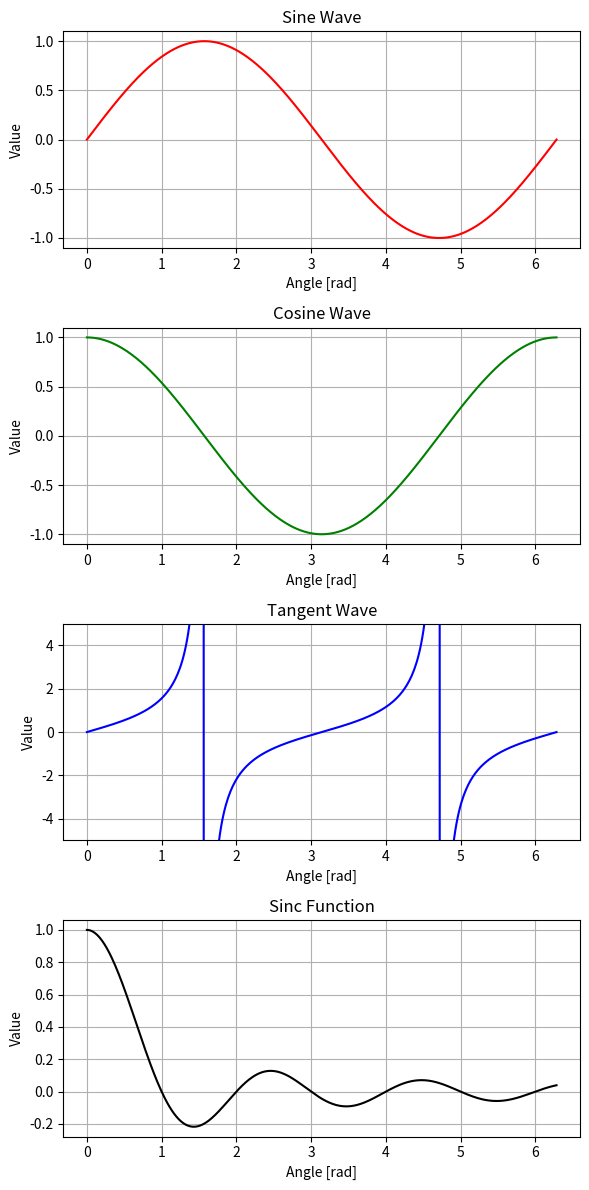

This chart was generated by the following Python code:
import matplotlib.pyplot as plt
import numpy as np

# This script demonstrates plotting four different mathematical functions.
# Each function will be in its own subplot.

# Generate some data
x = np.linspace(0, 2 * np.pi, 400)
y1 = np.sin(x)
y2 = np.cos(x)
y3 = np.tan(x)
y4 = np.sinc(x)

# Create the figure and axes
# We are creating a 4x1 layout initially
fig = plt.figure(figsize=(6, 12))

# First subplot for Sine function
ax1 = fig.add_subplot(4, 1, 1)
ax1.plot(x, y1, 'r-')
ax1.set_title("Sine Wave")
ax1.set_xlabel("Angle [rad]")
ax1.set_ylabel("Value")
ax1.grid(True)

# Second subplot for Cosine function
ax2 = fig.add_subplot(4, 1, 2)
ax2.plot(x, y2, 'g-')
ax2.set_title("Cosine Wave")
ax2.set_xlabel("Angle [rad]")
ax2.set_ylabel("Value")
ax2.grid(True)

# Third subplot for Tangent function
ax3 = fig.add_subplot(4, 1, 3)
ax3.plot(x, y3, 'b-')
ax3.set_title("Tangent Wave")
ax3.set_ylim(-5, 5) # Limit y-axis for better visualization
ax3.set_xlabel("Angle [rad]")
ax3.set_ylabel("Value")
ax3.grid(True)

# Fourth subplot for Sinc function
ax4 = fig.add_subplot(4, 1, 4)
ax4.plot(x, y4, 'k-')
ax4.set_title("Sinc Function")
ax4.set_xlabel("Angle [rad]")
ax4.set_ylabel("Value")
ax4.grid(True)

# Adjust layout to prevent overlap
plt.tight_layout()

# Display the plot
plt.show()

# End of the script.